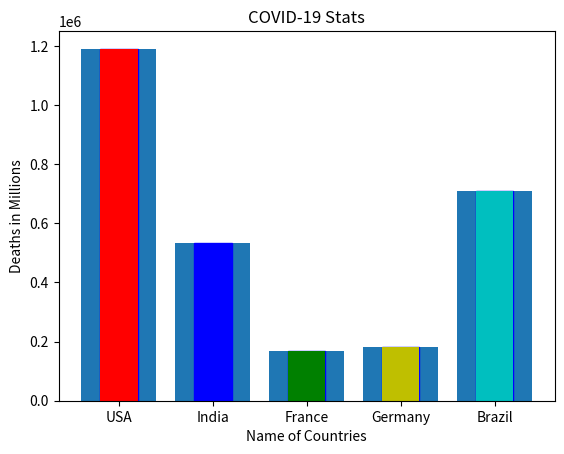

Reproduce this figure in Python.
# -*- coding: utf-8 -*-
"""Matplotlib_3

Automatically generated by Colaboratory.

Original file is located at
    https://colab.research.google.com/<link-removed>

**Importing libraries**
"""

import numpy as np
import matplotlib.pyplot as plt

"""**Categorical Data Plotting**"""

country = ['USA','India','France','Germany','Brazil']
total_deaths = [1190190,533366,167642,180109,708491] # in millions

plt.bar(country, total_deaths)

plt.xlabel("Name of Countries")
plt.ylabel("Deaths in Millions")

plt.title("COVID-19 Stats")
plt.show()

"""**Applying bar color, edge color and width**"""

country = ['USA','India','France','Germany','Brazil']
total_deaths = [1190190,533366,167642,180109,708491] # in millions

plt.bar(country, total_deaths, color='orange', edgecolor='b', width=0.4)

plt.xlabel("Name of Countries")
plt.ylabel("Deaths in Millions")

plt.title("COVID-19 Stats")
plt.show()

"""**Variations in bar colors**"""

country = ['USA','India','France','Germany','Brazil']
total_deaths = [1190190,533366,167642,180109,708491] # in millions

colors = ['r','b','g','y','c']
plt.bar(country, total_deaths, color=colors, width=0.4)

plt.xlabel("Name of Countries")
plt.ylabel("Deaths in Millions")

plt.title("COVID-19 Stats")
plt.show()